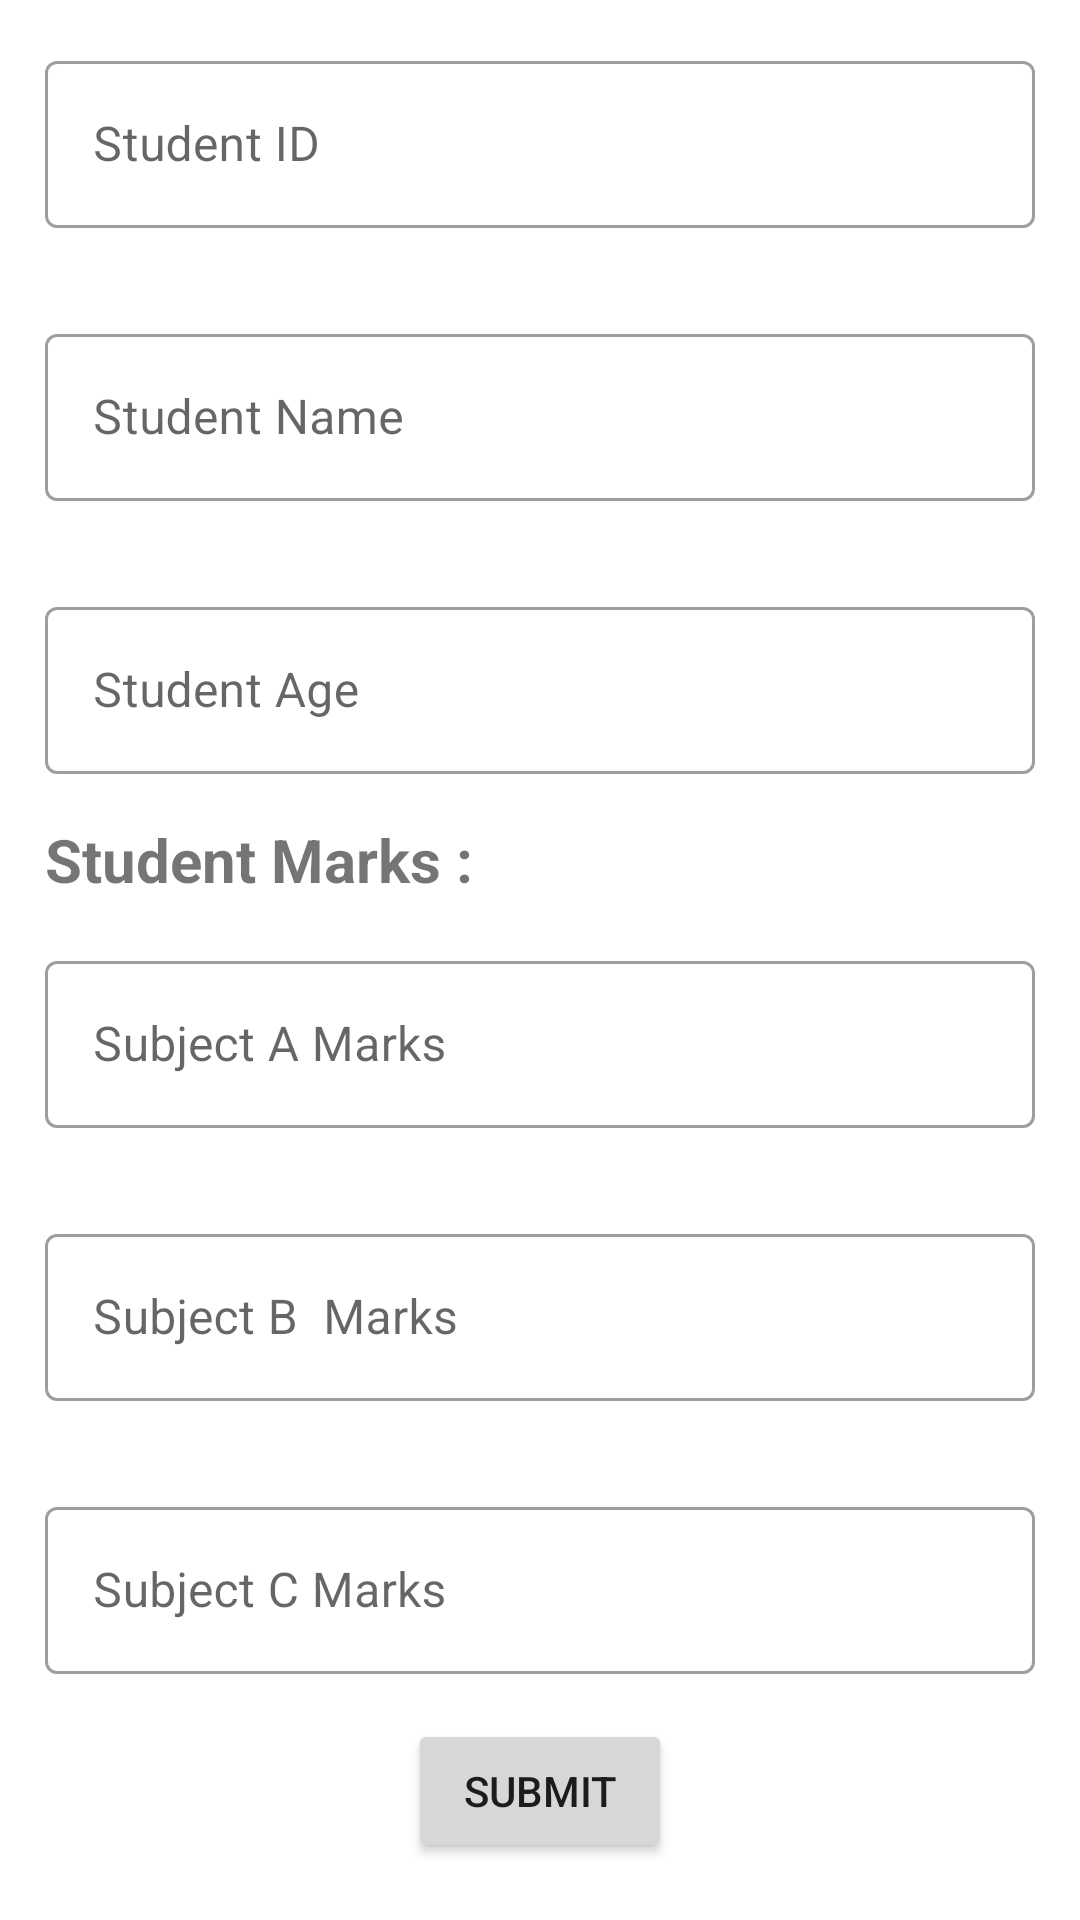

Reconstruct the res/layout file that produces this screen, plus the resources it refers to.
<!-- AndroidManifest.xml: application theme Theme.Training2 -->
<!-- res/layout/activity_main4.xml -->
<?xml version="1.0" encoding="utf-8"?>
<ScrollView xmlns:android="http://schemas.android.com/apk/res/android"
    xmlns:tools="http://schemas.android.com/tools"
    android:layout_width="match_parent"
    android:layout_height="wrap_content"
    android:scrollbars="none"
    tools:context=".Activities.MainActivity4">

    <LinearLayout
        android:layout_width="match_parent"
        android:layout_height="wrap_content"
        android:orientation="vertical">


        <com.google.android.material.textfield.TextInputLayout
            android:id="@+id/idTL"
            style="@style/Widget.MaterialComponents.TextInputLayout.OutlinedBox"
            android:layout_width="match_parent"
            android:layout_height="wrap_content"
            android:layout_margin="15dp"
            android:layout_marginStart="0dp"
            android:layout_marginLeft="0dp"
            android:layout_marginEnd="15dp"
            android:layout_marginRight="15dp">

            <com.google.android.material.textfield.TextInputEditText
                android:id="@+id/idET"
                android:layout_width="match_parent"
                android:layout_height="wrap_content"
                android:hint="Student ID"
                android:inputType="number" />
        </com.google.android.material.textfield.TextInputLayout>

        <com.google.android.material.textfield.TextInputLayout
            android:id="@+id/nameTL"
            style="@style/Widget.MaterialComponents.TextInputLayout.OutlinedBox"
            android:layout_width="match_parent"
            android:layout_height="wrap_content"
            android:layout_margin="15dp">

            <com.google.android.material.textfield.TextInputEditText
                android:id="@+id/nameET"
                android:layout_width="match_parent"
                android:layout_height="wrap_content"
                android:hint="Student Name"
                android:inputType="text" />
        </com.google.android.material.textfield.TextInputLayout>

        <com.google.android.material.textfield.TextInputLayout
            android:id="@+id/ageTL"
            style="@style/Widget.MaterialComponents.TextInputLayout.OutlinedBox"
            android:layout_width="match_parent"
            android:layout_height="wrap_content"
            android:layout_margin="15dp">

            <com.google.android.material.textfield.TextInputEditText
                android:id="@+id/ageET"
                android:layout_width="match_parent"
                android:layout_height="wrap_content"
                android:hint="Student Age"
                android:inputType="number" />
        </com.google.android.material.textfield.TextInputLayout>

        <TextView
            android:id="@+id/marksTitle"
            android:layout_width="wrap_content"
            android:layout_height="wrap_content"
            android:layout_marginLeft="15dp"
            android:text="Student Marks :"
            android:textSize="20sp"
            android:textStyle="bold" />

        <com.google.android.material.textfield.TextInputLayout
            android:id="@+id/sub1TL"
            style="@style/Widget.MaterialComponents.TextInputLayout.OutlinedBox"
            android:layout_width="match_parent"
            android:layout_height="wrap_content"
            android:layout_margin="15dp">

            <com.google.android.material.textfield.TextInputEditText
                android:id="@+id/sub1ET"
                android:layout_width="match_parent"
                android:layout_height="wrap_content"
                android:hint="Subject A Marks"
                android:inputType="number" />
        </com.google.android.material.textfield.TextInputLayout>

        <com.google.android.material.textfield.TextInputLayout
            android:id="@+id/sub2TL"
            style="@style/Widget.MaterialComponents.TextInputLayout.OutlinedBox"
            android:layout_width="match_parent"
            android:layout_height="wrap_content"
            android:layout_margin="15dp">

            <com.google.android.material.textfield.TextInputEditText
                android:id="@+id/sub2ET"
                android:layout_width="match_parent"
                android:layout_height="wrap_content"
                android:hint="Subject B  Marks"
                android:inputType="number" />
        </com.google.android.material.textfield.TextInputLayout>

        <com.google.android.material.textfield.TextInputLayout
            android:id="@+id/sub3TL"
            style="@style/Widget.MaterialComponents.TextInputLayout.OutlinedBox"
            android:layout_width="match_parent"
            android:layout_height="wrap_content"
            android:layout_margin="15dp">

            <com.google.android.material.textfield.TextInputEditText
                android:id="@+id/sub3ET"
                android:layout_width="match_parent"
                android:layout_height="wrap_content"
                android:hint="Subject C Marks"
                android:inputType="number" />
        </com.google.android.material.textfield.TextInputLayout>

        <Button
            android:id="@+id/button"
            android:layout_width="wrap_content"
            android:layout_height="wrap_content"
            android:layout_gravity="center_horizontal"
            android:text="Submit" />
    </LinearLayout>
</ScrollView>
<!-- resources referenced by this layout -->
<resources>
  <style name="Theme.Training2" parent="Theme.MaterialComponents.DayNight.NoActionBar">
          
          <item name="colorPrimary">@color/purple_500</item>
          <item name="colorPrimaryVariant">@color/purple_700</item>
          <item name="colorOnPrimary">@color/white</item>
          
          <item name="colorSecondary">@color/teal_200</item>
          <item name="colorSecondaryVariant">@color/teal_700</item>
          <item name="colorOnSecondary">@color/black</item>
          
          <item name="android:statusBarColor" tools:targetApi="l">?attr/colorPrimaryVariant</item>
          
      </style>
  <color name="purple_500">#FF6200EE</color>
  <color name="purple_700">#FF3700B3</color>
  <color name="white">#FFFFFFFF</color>
  <color name="teal_200">#FF03DAC5</color>
  <color name="teal_700">#FF018786</color>
  <color name="black">#FF000000</color>
</resources>
